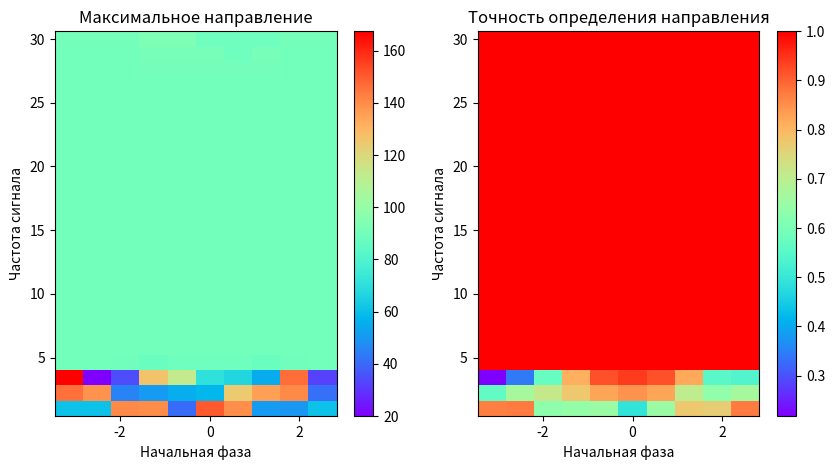

Generate this figure with matplotlib: (Note: this script raises an exception after producing the figure.)
import numpy as np
import matplotlib.pyplot as plt
from sympy import diff, lambdify, exp, Symbol
from scipy.signal import convolve2d

def get_direction(signal_freq=5, phi_0=0, show_figures=True):
    ## find receptive field form
    x = Symbol("x")
    y = Symbol("y")
    sigma_x = Symbol("sigma_x")
    sigma_y = Symbol("sigma_y")
    gaussian = exp(- ( x**2/(2*sigma_x**2) + y**2/(2*sigma_y**2)) ) # гауссиана

    hat_expr = diff(gaussian, x, 2) # дифференцируем по х n раз
    #dg_expr = diff(gaussian, x, 1) # дифференцируем по х n раз

    # компилируем выражение в выполняемую функцию
    hat_func = lambdify( [x, y, sigma_x, sigma_y], hat_expr)
    #dg_func = lambdify( [x, y, sigma_x, sigma_y], dg_expr)

    #gaussian_func =  lambdify( [x, y, sigma_x, sigma_y], gaussian)

    ####################################################################
    ### Создаем коррдинатную сетку
    Len_y = 100 # number points by Y axis in image
    Len_x = 100 # number points by X axis in image

    xx, yy = np.meshgrid(np.linspace(-1.0, 1.0, Len_y), np.linspace(1.0, -1.0, Len_x))
    # xx, yy - двумерные массивы задающие сетку от -0,5 до 0,5 по Len_x и Len_y точек соответсвенно
    ####################################################################
    ### Генерируем сигнал
    # signal_freq - частота синусойды в сигнале, получаем из аргументов функции
    # phi_0 - фаза синусойды в сигнале, получаем из аргументов функции
    image = 0.5 * (np.cos(2 * np.pi * signal_freq * yy + phi_0) + 1)

    ### рисуем сигнал
    # fig_sig, axes_sig = plt.subplots(ncols=2, figsize=(10, 5))
    # axes_sig[0].pcolormesh(xx[0, :], yy[:, 0], image, cmap="rainbow", shading="auto")
    # axes_sig[0].set_title("Исходный сигнал")
    ####################################################################
    ### Вычисляем рецептивные поля под разными углами
    angles = np.linspace(-np.pi, np.pi, 32, endpoint=False) # 8 равномерно распределенных направлений

    # вычисляем сигмы по Х и по У
    # В данном случае сигмы берутся так чтобы частота сигнала совпадала с максимальной частотой в спектре мексиканской шляпы
    sigma_x = 1 / signal_freq #(np.sqrt(2) * np.pi * 0.05 #  0.005
    sigma_y = 0.5 * sigma_x

    #fig, axes = plt.subplots(ncols=angles.size, nrows=2, figsize=(24, 6))

    responses = np.zeros_like(angles) # ответы по углам

    # gauss = gaussian_func(xx, yy, 10*sigma_x, 10*sigma_x)
    # пробегаем по всем направлениям
    for an_idx, an in enumerate(angles):
        # Поварачиваем координаты на угол
        xx_rot = xx * np.cos(an) - yy * np.sin(an)
        yy_rot = xx * np.sin(an) + yy * np.cos(an)

        hat = hat_func(yy_rot,xx_rot, sigma_x, sigma_y) # Вычисляем ядро
        hat = hat / np.sqrt(np.sum(hat**2))           # Нормируем ядро

        # dgaus = dg_func(xx_rot, yy_rot, sigma_x, sigma_y) # Вычисляем ядро
        # dgaus = dgaus / np.sqrt(np.sum(dgaus ** 2))  # Нормируем ядро

        # Вычисляем ответ при совпадении центра рецептивного поля нейрона и гиперколонки
        response = np.max( convolve2d(image, hat, mode='valid') )#np.sum(image * hat) #+ np.abs(np.sum(image * dgaus)) #  #
        responses[an_idx] =  response #np.abs()
        # Или вычисляем всю свертку
        # response_full = convolve2d(image, hat, mode='same')
        # axes[0, an_idx].pcolormesh(xx[0, :], yy[:, 0], hat, cmap="rainbow", shading="auto")
        # axes[1, an_idx].pcolormesh(xx[0, :], yy[:, 0], response_full, cmap="rainbow", shading="auto")
        # axes[1, an_idx].set_title(str(np.max(np.round(response_full, 2))))
        # axes[0, an_idx].set_title(str(np.round(response, 2)))


        #print( np.rad2deg(an), response, np.max(response_full) )


    # axes[0, angles.size//2].set_title("Ядра")
    # axes[1, angles.size//2].set_title("Ответы")
    #
    # # Рисуем график ответов в зависимости от угла
    # axes_sig[1].plot(np.rad2deg(angles), responses)
    # axes_sig[1].set_title("Распределение ответов по напрвлениям")
    # axes_sig[1].set_ylabel("Ответ")
    # axes_sig[1].set_xlabel("Направление, градусы")

    # if not show_figures: # не показываем рисунки, если так задано в аргументах
    #     plt.close(fig=fig_sig)
    #     plt.close(fig=fig)

    direction_max_resp = angles[np.argmax(responses)]  # возвращаем направление с максимальным ответом
    vectors_responses = responses * np.exp(1j * angles)
    near_angles_idxs = np.argsort( np.cos(direction_max_resp - angles) )
    summed_angles_idxs = near_angles_idxs[:angles.size//2]

    direction_max_resp = np.angle( np.sum(vectors_responses[summed_angles_idxs]) ) # возвращаем направление после векторного усреднения ответов
    # if direction_max_resp < 0:
    #     direction_max_resp += np.pi
    # print(responses)
    #responses = np.abs(responses)
    # fig, ax = plt.subplots(subplot_kw={'projection': 'polar'})
    # ax.scatter(angles, responses, color='blue', label='Модули ответов')
    # ax.plot([0.5 * np.pi, 0.5 * np.pi], [0, np.max(responses)], color='red', label='Истинное направление')
    # ax.plot([direction_max_resp, direction_max_resp], [0, np.max(responses)], color='green', label='Среднее направление')
    #
    # ax.scatter(angles[summed_angles_idxs], np.max(responses) * np.ones(summed_angles_idxs.size),
    #            color='orange', label='Усредняемые направления')
    # fig.legend() # bbox_to_anchor=(0.5, 0)
    # plt.show()



    return direction_max_resp

if __name__ == "__main__":
    signal_freqs =  np.linspace(1, 30, 25) # np.asarray([10.0, ]) # вектор частот
    phi_0s = np.linspace(-np.pi, np.pi, 10, endpoint=False)  #np.asarray([0, ])  #   #  вектор начальных фаз

    max_direction_response = np.zeros( [signal_freqs.size, phi_0s.size] , dtype=np.float64 )
    for freq_idx, signal_freq in enumerate(signal_freqs):
        for phi_idx, phi_0 in enumerate(phi_0s):
            max_direction_response[freq_idx, phi_idx] = get_direction(signal_freq=signal_freq, phi_0=phi_0, show_figures=False)
            # print("phi_0 = ", phi_0, "direction = ", np.rad2deg(max_direction_response[freq_idx, phi_idx]) )

    max_direction_response[max_direction_response < 0] += np.pi
    max_direction_response_deg = np.rad2deg(max_direction_response)
    fig, axes = plt.subplots(ncols=2, figsize=(10, 5))
    # axes[0].plot(phi_0s, max_direction_response_deg.ravel())
    gr = axes[0].pcolormesh(phi_0s, signal_freqs, max_direction_response_deg, cmap="rainbow", shading="auto")
    axes[0].set_title("Максимальное направление")
    axes[0].set_xlabel("Начальная фаза")
    axes[0].set_ylabel("Частота сигнала")
    plt.colorbar(gr, ax=axes[0])



    dev = np.abs(np.cos(max_direction_response - 0.5*np.pi)) #,  0.5*(np.cos( max_direction_response + 0.5*np.pi) + 1))
    # axes[1].plot(phi_0s, dev.ravel())
    gr2 = axes[1].pcolormesh(phi_0s, signal_freqs, dev, cmap="rainbow", shading="auto")
    axes[1].set_title("Точность определения направления")
    axes[1].set_xlabel("Начальная фаза")
    axes[1].set_ylabel("Частота сигнала")
    plt.colorbar(gr2, ax=axes[1])


    fig.savefig("../results/detect_direction_2.png")
    plt.show()
